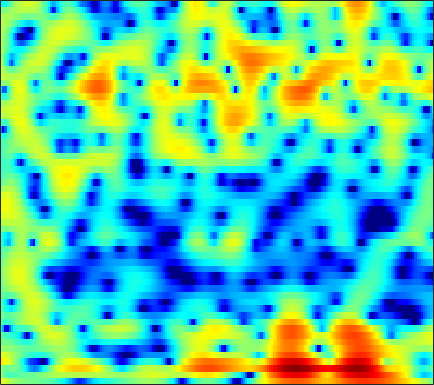

The table this chart was drawn from, first rows:
4.1005, 3.6258, 3.0057, 2.416, 2.0032, 1.4896, 1.0302, 0.73861, 0.4071, 0.13662, -0.079573, -0.20591, -0.33606, -0.43995, -0.50349, -0.57309, -0.65203, -0.71411, -0.81986, -0.96632, -1.1453, -1.3084, -1.5425, -1.8205
0.4966, -0.5755, -1.696, -2.331, -2.494, -2.417, -2.174, -1.964, -1.703, -1.494, -1.335, -1.241, -1.14, -1.036, -0.9449, -0.7999, -0.6132, -0.4505, -0.2036, 0.08075, 0.388, 0.625, 0.9368, 1.227
0.3955, -0.5801, -1.053, -0.8918, -0.6592, -0.461, -0.5147, -0.7457, -1.325, -2.204, -3.414, -4.527, -6.227, -8.064, -9.301, -10.26, -9.987, -9.111, -7.533, -5.818, -4.116, -2.89, -1.341, 0.07996
6.045, 5.428, 4.615, 3.792, 3.143, 2.194, 1.12, 0.1922, -1.246, -2.976, -5.033, -6.773, -9.186, -11.38, -12.55, -13.4, -13.98, -14.73, -16.85, -20.43, -18.72, -14.14, -9.326, -5.851
3.964, 3.638, 3.18, 2.69, 2.295, 1.727, 1.107, 0.6231, -0.05682, -0.7665, -1.477, -1.976, -2.57, -3.069, -3.375, -3.694, -3.895, -3.965, -3.955, -3.798, -3.476, -3.128, -2.529, -1.829
0.6403, 0.7336, 0.7447, 0.649, 0.5211, 0.2903, 0.004333, -0.2227, -0.5184, -0.8062, -1.075, -1.241, -1.397, -1.462, -1.452, -1.378, -1.24, -1.094, -0.8654, -0.5935, -0.2957, -0.06877, 0.2296, 0.5149
-0.6719, -0.5741, -0.582, -0.7268, -0.9135, -1.26, -1.704, -2.087, -2.62, -3.137, -3.571, -3.77, -3.787, -3.47, -3.041, -2.308, -1.5, -0.893, -0.1353, 0.54, 1.12, 1.483, 1.874, 2.16
-1.25, -1.758, -2.357, -2.809, -3.037, -3.292, -3.667, -4.142, -5.192, -6.912, -9.831, -13.6, -22.62, -14.15, -9.258, -5.236, -2.551, -1.056, 0.4561, 1.563, 2.359, 2.791, 3.184, 3.41
-5.083, -8.419, -15.67, -16.13, -10.9, -6.848, -4.532, -3.507, -2.8, -2.577, -2.613, -2.646, -2.462, -1.815, -1.065, 0.06874, 1.141, 1.82, 2.509, 2.93, 3.088, 3.061, 2.86, 2.518
-1.521, -2.35, -3.118, -3.241, -2.91, -2.158, -1.274, -0.6052, 0.1877, 0.8455, 1.39, 1.75, 2.172, 2.536, 2.77, 3.013, 3.139, 3.112, 2.876, 2.365, 1.513, 0.6053, -1.052, -3.37
-0.6672, -0.9677, -1.287, -1.456, -1.433, -1.2, -0.8232, -0.4527, 0.1488, 0.795, 1.406, 1.826, 2.309, 2.669, 2.845, 2.941, 2.866, 2.678, 2.235, 1.551, 0.5848, -0.3344, -1.836, -3.625
-1.975, -2.726, -3.861, -5.011, -5.634, -5.714, -4.806, -3.737, -2.177, -0.7165, 0.5282, 1.294, 2.11, 2.697, 2.991, 3.195, 3.193, 3.067, 2.742, 2.244, 1.598, 1.03, 0.2125, -0.6254
-2.354, -3.465, -5.565, -8.831, -12.44, -15.21, -10.06, -6.585, -3.268, -0.9465, 0.7369, 1.689, 2.622, 3.242, 3.532, 3.712, 3.67, 3.513, 3.147, 2.621, 1.959, 1.383, 0.5286, -0.3967
-1.214, -1.324, -1.538, -1.734, -1.79, -1.572, -0.9829, -0.3726, 0.5389, 1.42, 2.173, 2.625, 3.056, 3.277, 3.306, 3.175, 2.857, 2.502, 1.881, 1.104, 0.1855, -0.5952, -1.763, -3.071
-1.001, -0.4235, 0.2172, 0.7726, 1.144, 1.583, 2.009, 2.314, 2.665, 2.939, 3.104, 3.138, 3.054, 2.804, 2.501, 1.937, 1.198, 0.5323, -0.4898, -1.648, -2.922, -3.933, -5.363, -6.884
-0.844, 0.03575, 1.017, 1.811, 2.314, 2.86, 3.261, 3.475, 3.647, 3.679, 3.559, 3.358, 2.925, 2.296, 1.686, 0.6717, -0.5834, -1.683, -3.355, -5.217, -7.174, -8.596, -10.26, -11.6
-0.2757, 0.5531, 1.522, 2.32, 2.809, 3.345, 3.723, 3.899, 3.998, 3.929, 3.679, 3.369, 2.772, 1.943, 1.153, -0.1585, -1.818, -3.339, -5.844, -9.083, -13.53, -18.24, -25.72, -21.49
-0.2432, 0.5114, 1.413, 2.191, 2.669, 3.172, 3.537, 3.711, 3.807, 3.739, 3.499, 3.207, 2.656, 1.905, 1.199, 0.05961, -1.338, -2.57, -4.473, -6.664, -9.049, -10.73, -12.32, -12.82
-1.012, -0.2214, 0.6871, 1.45, 1.945, 2.468, 2.844, 3.04, 3.17, 3.158, 3.009, 2.802, 2.413, 1.9, 1.434, 0.7163, -0.1025, -0.776, -1.737, -2.735, -3.712, -4.406, -5.23, -5.915
-1.859, -1.12, -0.2649, 0.4328, 0.8964, 1.451, 1.879, 2.111, 2.294, 2.333, 2.225, 2.054, 1.74, 1.379, 1.102, 0.7495, 0.4338, 0.2132, -0.07282, -0.3741, -0.7107, -1.005, -1.445, -1.944
-2.359, -2.013, -1.598, -1.092, -0.6676, 0.01696, 0.7431, 1.195, 1.601, 1.687, 1.426, 1.023, 0.254, -0.5874, -1.051, -1.195, -0.76, -0.2174, 0.5415, 1.145, 1.514, 1.633, 1.569, 1.258
-3.292, -4.207, -6.337, -8.256, -7.456, -4.25, -1.391, 0.1291, 1.365, 1.762, 1.351, 0.4728, -1.72, -5.911, -12.26, -15.66, -5.605, -2.126, 0.6985, 2.424, 3.433, 3.856, 4.035, 3.824
-3.091, -3.829, -5.449, -6.588, -6.137, -3.882, -1.528, -0.1852, 0.9808, 1.516, 1.486, 1.11, 0.2784, -0.7351, -1.313, -1.402, -0.6545, 0.1704, 1.267, 2.134, 2.726, 2.954, 2.996, 2.738
-0.5581, -0.4564, -0.354, -0.2241, 0.02856, 0.4328, 0.9127, 1.245, 1.56, 1.698, 1.645, 1.491, 1.183, 0.841, 0.5926, 0.3467, 0.2148, 0.1887, 0.2052, 0.2406, 0.2565, 0.2291, 0.1108, -0.1357
1.825, 2.005, 2.217, 2.339, 2.421, 2.494, 2.5, 2.459, 2.329, 2.094, 1.744, 1.426, 0.9063, 0.3203, -0.1648, -0.84, -1.526, -2.02, -2.615, -3.065, -3.345, -3.406, -3.342, -3.206
3.508, 3.646, 3.746, 3.777, 3.713, 3.568, 3.316, 3.057, 2.617, 2.061, 1.385, 0.8007, -0.08739, -1.112, -1.965, -3.253, -4.742, -6.013, -7.884, -9.689, -10.65, -10.31, -8.838, -7.136
4.312, 4.409, 4.428, 4.343, 4.199, 3.877, 3.424, 2.989, 2.274, 1.42, 0.4233, -0.4228, -1.646, -2.994, -4.078, -5.654, -7.476, -9.122, -12, -16.31, -21.52, -18.5, -12.76, -8.999
4.256, 4.365, 4.411, 4.28, 4.097, 3.676, 3.067, 2.474, 1.499, 0.2988, -1.117, -2.306, -4.022, -5.783, -7.034, -8.406, -9.306, -9.691, -9.906, -9.803, -9.206, -8.404, -6.954, -5.327
3.192, 3.451, 3.664, 3.643, 3.49, 3.083, 2.412, 1.73, 0.5737, -0.9428, -2.815, -4.538, -7.367, -11.04, -14.56, -19.05, -17.02, -14.03, -10.89, -8.559, -6.597, -5.282, -3.667, -2.193
0.8343, 1.435, 1.938, 2.193, 2.15, 1.871, 1.282, 0.6476, -0.4762, -1.924, -3.736, -5.346, -7.864, -10.67, -12.82, -14.66, -14.09, -12.52, -10.08, -7.656, -5.427, -3.918, -2.094, -0.4947
-1.733, -0.8358, -0.02645, 0.3985, 0.5092, 0.343, -0.1008, -0.625, -1.575, -2.749, -4.235, -5.479, -7.367, -9.399, -10.91, -12.61, -13.2, -12.49, -10.31, -7.67, -5.081, -3.341, -1.294, 0.428
-2.938, -2.167, -1.399, -1.078, -1.004, -1.207, -1.659, -2.146, -2.929, -3.885, -4.948, -5.906, -7.43, -9.474, -11.59, -15.99, -23.36, -19.36, -12.05, -7.505, -4.32, -2.426, -0.3668, 1.29
-3.292, -2.744, -2.299, -2.223, -2.425, -2.987, -3.896, -4.705, -5.732, -6.504, -6.747, -6.748, -6.633, -6.661, -6.73, -6.757, -6.419, -5.757, -4.381, -2.738, -1.146, -0.04743, 1.217, 2.267
-3.408, -2.761, -2.41, -2.381, -2.829, -3.914, -5.907, -8.218, -13.17, -18.64, -12.8, -9.116, -6.002, -4.012, -2.935, -1.826, -0.927, -0.3166, 0.4645, 1.167, 1.789, 2.195, 2.611, 2.881
-3.364, -2.434, -1.581, -1.32, -1.39, -1.971, -3.015, -4.086, -5.455, -6.03, -5.028, -3.676, -1.871, -0.351, 0.5668, 1.52, 2.229, 2.609, 2.923, 3.053, 2.987, 2.791, 2.356, 1.723
-2.885, -2.056, -1.194, -0.6634, -0.3639, -0.1816, -0.1108, -0.08969, -0.03954, 0.1881, 0.5702, 0.9553, 1.531, 2.077, 2.436, 2.799, 2.998, 3.026, 2.88, 2.51, 1.862, 1.158, -0.1179, -1.863
-2.446, -2.047, -1.547, -0.8987, -0.4797, 0.1268, 0.6632, 1.037, 1.455, 1.835, 2.159, 2.365, 2.582, 2.73, 2.771, 2.728, 2.546, 2.318, 1.887, 1.255, 0.391, -0.4251, -1.839, -3.703
-3.774, -3.919, -3.455, -2.48, -1.567, -0.3561, 0.7117, 1.374, 2.096, 2.578, 2.892, 3.008, 3.022, 2.891, 2.704, 2.353, 1.915, 1.536, 0.9715, 0.336, -0.3548, -0.9426, -1.819, -2.835
-9.986, -15.29, -11.55, -5.824, -3.01, -0.4579, 1.303, 2.239, 3.111, 3.617, 3.797, 3.744, 3.441, 2.888, 2.349, 1.507, 0.623, -0.002748, -0.7205, -1.205, -1.52, -1.703, -1.916, -2.166
-2.573, -3.369, -2.933, -1.216, 0.128, 1.74, 2.965, 3.635, 4.18, 4.406, 4.25, 3.908, 3.124, 1.93, 0.7555, -1.212, -3.602, -5.425, -7.029, -6.75, -5.603, -4.739, -3.911, -3.402
2.196, 2.031, 2.139, 2.427, 2.78, 3.274, 3.706, 3.936, 4.057, 3.925, 3.493, 2.953, 1.909, 0.4049, -1.103, -3.787, -7.664, -11.78, -17.59, -13.52, -9.641, -7.927, -6.732, -6.329
2.691, 2.672, 2.717, 2.874, 3.07, 3.316, 3.526, 3.607, 3.606, 3.378, 2.954, 2.472, 1.591, 0.4633, -0.5468, -2.064, -3.66, -4.747, -5.811, -6.303, -6.499, -6.612, -6.96, -7.824
1.214, 1.184, 1.286, 1.708, 2.062, 2.601, 3.058, 3.303, 3.45, 3.394, 3.098, 2.737, 2.065, 1.265, 0.6043, -0.296, -1.159, -1.768, -2.445, -3.048, -3.614, -4.125, -4.921, -5.984
-2.885, -3.756, -3.466, -1.882, -0.432, 1.267, 2.513, 3.159, 3.627, 3.738, 3.471, 3.063, 2.34, 1.418, 0.6997, -0.1785, -0.8145, -1.116, -1.339, -1.463, -1.577, -1.719, -2.077, -2.537
-6.295, -11.21, -11.41, -4.682, -1.541, 1.127, 2.816, 3.599, 4.15, 4.144, 3.673, 2.99, 1.637, -0.3135, -2.094, -4.485, -5.506, -4.819, -3.247, -1.857, -0.9809, -0.5825, -0.4, -0.516
0.7153, 0.36, 0.4523, 1.046, 1.658, 2.574, 3.312, 3.686, 3.899, 3.739, 3.162, 2.413, 0.7884, -1.618, -4.236, -9.152, -11.58, -8.42, -4.69, -2.499, -1.351, -0.9892, -0.9366, -1.363
2.742, 2.451, 2.113, 1.895, 1.894, 1.995, 2.176, 2.335, 2.484, 2.537, 2.349, 2.037, 1.41, 0.5905, -0.09075, -0.8777, -1.288, -1.283, -1.067, -0.8896, -0.9085, -1.214, -2.04, -3.404
2.689, 1.911, 0.7586, -0.2546, -0.7947, -1.117, -0.8418, -0.3719, 0.3944, 1.088, 1.627, 1.894, 2.133, 2.18, 2.155, 2.071, 1.939, 1.822, 1.602, 1.251, 0.6711, 0.05957, -1.148, -2.78
1.836, 0.3566, -2.375, -6.089, -9.736, -12.42, -8.22, -5.377, -2.683, -0.8511, 0.4816, 1.223, 1.998, 2.547, 2.863, 3.158, 3.318, 3.337, 3.241, 2.975, 2.466, 1.952, 0.997, -0.2469
1.425, -0.03194, -2.383, -5.119, -7.12, -8.384, -7.282, -5.839, -4.106, -2.658, -1.431, -0.6395, 0.2385, 1.045, 1.566, 2.164, 2.659, 2.923, 3.157, 3.21, 3.065, 2.812, 2.319, 1.547
1.673, 0.6977, -0.6584, -2.071, -3.09, -4.207, -4.938, -5.293, -5.421, -5.201, -4.699, -4.121, -3.193, -2.167, -1.397, -0.3941, 0.5232, 1.157, 1.851, 2.373, 2.727, 2.843, 2.832, 2.624
1.803, 1.056, -0.1571, -1.622, -2.888, -4.743, -6.859, -8.588, -10.73, -11.97, -11.63, -10.62, -8.889, -7.213, -5.916, -4.205, -2.559, -1.422, -0.07871, 1.051, 1.929, 2.445, 2.905, 3.191
1.772, 1.146, -0.01056, -1.538, -2.95, -5.325, -8.477, -11.67, -18.1, -27.5, -20.8, -17.82, -15.96, -14.46, -12.64, -9.508, -6.404, -4.404, -2.166, -0.4117, 0.9277, 1.726, 2.55, 3.129
1.934, 1.5, 0.6725, -0.4389, -1.462, -3.143, -5.156, -6.811, -9.065, -11.13, -12.94, -14.54, -18.16, -24.59, -19.96, -12.35, -7.772, -5.282, -2.806, -0.9952, 0.3785, 1.157, 1.982, 2.585
2.057, 1.893, 1.531, 0.9923, 0.4632, -0.3863, -1.384, -2.165, -3.265, -4.353, -5.389, -6.076, -6.709, -6.788, -6.313, -5.119, -3.647, -2.615, -1.418, -0.4884, 0.1777, 0.5414, 0.8867, 1.186
1.451, 1.548, 1.579, 1.505, 1.387, 1.185, 0.932, 0.6935, 0.3523, 0.01808, -0.2982, -0.4939, -0.6487, -0.6796, -0.6108, -0.432, -0.2342, -0.1177, -0.09278, -0.2602, -0.6831, -1.125, -1.842, -2.467
-0.4618, -0.2695, 0.013, 0.3708, 0.6862, 1.103, 1.483, 1.704, 1.943, 2.096, 2.192, 2.225, 2.214, 2.168, 2.089, 1.907, 1.589, 1.245, 0.5631, -0.4543, -1.915, -3.445, -6.299, -10.91
-4.77, -5, -4.463, -3.152, -2.013, -0.6234, 0.5146, 1.228, 1.971, 2.514, 2.904, 3.107, 3.259, 3.276, 3.192, 2.933, 2.489, 2.005, 1.145, -0.01032, -1.471, -2.841, -4.948, -7.172
